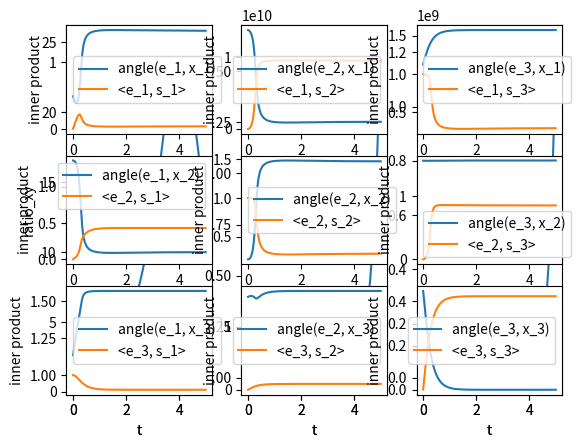

The script that saved this image:
import numpy as np
import matplotlib.pyplot as plt


class ParaSolver:
    def __init__(self, list_A, list_time):
        self.list_A = list_A
        self.list_time = list_time
        self.list_F = None
        self.list_eig_values = None
        self.list_eig_vectors = None
        self.list_ratios = None
        self.list_angles = None

        self.list_S = None
        self.list_eig_values_s = None
        self.list_eig_vectors_s = None
        self.list_inner_product = None

    def reset(self, list_A, list_time):
        self.list_A = list_A
        self.list_time = list_time

    def calc_trans_mat(self, A, delta_t, F_prec, dim):
        D = np.eye(dim) - (delta_t / 2) * A
        E = np.eye(dim) + (delta_t / 2) * A
        F = np.dot(np.dot(np.linalg.pinv(D), E), F_prec)
        return F

    def calc_F(self):
        # calculate the transformation tensor at each time
        dim = 3
        list_A = self.list_A
        delta_t = self.list_time[1]-self.list_time[0]
        steps = len(list_A)
        trans = np.eye(dim)
        list_F = []
        for A in list_A:
            trans = self.calc_trans_mat(A, delta_t, trans, dim)
            list_F.append(trans)
        self.list_F = list_F
        return list_F

    def decompose(self, F):
        # decompose of F according to the algorithm
        F_inv = np.linalg.pinv(F)
        G = np.dot(F_inv.transpose(), F_inv)
        parameters = np.linalg.eig(G)
        return parameters

    def calc_eig_para(self, sort=True):
        # calculate the eig values and vectors at each time
        self.calc_F()
        list_eig_values = []
        list_eig_vectors = []
        for F in self.list_F:
            (eig_value, eig_vector) = self.decompose(F)
            for i, a in enumerate(eig_value):
                if type(a) == complex:
                    eig_value[i] = a.__abs__()
            if sort:
                sorted_index = eig_value.argsort()
                eig_value = np.array([eig_value[idx] for idx in sorted_index])
                eig_vector = np.array([eig_vector[:, idx] for idx in sorted_index]).transpose()
            list_eig_values.append(eig_value)
            list_eig_vectors.append(eig_vector)
        self.list_eig_values = list_eig_values
        self.list_eig_vectors = list_eig_vectors
        return list_eig_values, list_eig_vectors

    def calc_ratio(self):
        eps = 1e-7
        # calculate the ratios out of from the eig values
        list_eig_values = self.list_eig_values
        # ratio
        list_ratios = []
        for eig_values in list_eig_values:
            ratio_xy = np.sqrt(eig_values[1]/(eig_values[0]+eps))
            ratio_yz = np.sqrt(eig_values[2]/(eig_values[1]+eps))
            ratio_xz = np.sqrt(eig_values[2]/(eig_values[0]+eps))
            ratios = [ratio_xy, ratio_yz, ratio_xz]
            list_ratios.append(ratios)
        self.list_ratios = list_ratios
        return list_ratios

    def calc_angle(self, abs=False):
        # calculate the angles out of from the eig vectors
        list_angles = []
        for eig_vectors in self.list_eig_vectors:
            # inner product -> matrix product
            angles = np.arccos(eig_vectors)
            for i in range(len(angles)):
                for j in range(len(angles[i])):
                    if angles[i][j] > np.pi/2:
                        angles[i][j] -= np.pi
            if abs:
                angles = np.abs(angles)
            list_angles.append(angles)
        self.list_angles = list_angles
        return list_angles

    def calc_geo_para(self, sort=False, abs=False):
        self.calc_eig_para(sort)
        self.calc_ratio()
        self.calc_angle(abs)
        return None

    def plot_ratio(self, max_time=None, log=False):
        list_ratios = np.array(self.list_ratios)
        list_time = self.list_time
        if max_time:
            list_time = [time for time in self.list_time if time < max_time]
            list_ratios = list_ratios[:len(list_time), :]
        if log == True:
            list_ratios = np.log(list_ratios)
        plt.subplot(1, 3, 1)
        plt.plot(list_time, list_ratios[:, 0], label='a_1/a_2')
        plt.xlabel('t')
        plt.ylabel('ratio_xy')
        plt.legend()
        plt.subplot(1, 3, 2)
        plt.plot(list_time, list_ratios[:, 2], label='a_1/a_3')
        plt.xlabel('t')
        plt.ylabel('ratio_xz')
        plt.legend()
        plt.subplot(1, 3, 3)
        plt.plot(list_time, list_ratios[:, 1], label='a_2/a_3')
        plt.xlabel('t')
        plt.ylabel('ratio_yz')
        plt.legend()
        plt.show()
        return None

    def plot_angle(self):
        list_angles = self.list_angles
        list_angles = np.array(list_angles)
        list_time = self.list_time
        # self.para_check()
        num = 0
        for i in range(3):
            for j in range(3):
                num += 1
                plt.subplot(3, 3, num)
                plt.plot(list_time, list_angles[:, i, j], label='angle(e_'+str(j+1)+', x_'+str(i+1)+')')
                # print(len(list_angles[:, i, j]))
                plt.legend()
                plt.xlabel('t')
                plt.ylabel('theta')
        plt.show()
        return None

    # colinearity
    def calc_strain_tensor(self):
        list_S = [(A+A.T)/2 for A in self.list_A]
        self.list_S = list_S
        return list_S

    def calc_eig4strain(self):
        self.list_eig_values_s = []
        self.list_eig_vectors_s = []
        for S in self.list_S:
            (eig_value, eig_vector) = np.linalg.eig(S)
            index_sorted = eig_value.argsort()
            eig_value_sorted = np.array([eig_value[i] for i in index_sorted])
            eig_vector_sorted = np.array([eig_vector[:, i] for i in index_sorted]).transpose()
            self.list_eig_values_s.append(eig_value_sorted)
            self.list_eig_vectors_s.append(eig_vector_sorted)
        return self.list_eig_values_s, self.list_eig_vectors_s

    def calc_coli(self, abs=False):
        list_eig_vectors_e = self.list_eig_vectors
        list_eig_vectors_s = self.list_eig_vectors_s
        list_inner_product = [np.dot(e.transpose(), s) for (e, s) in zip(list_eig_vectors_e, list_eig_vectors_s)]
        if abs:
            list_inner_product = np.abs(list_inner_product)
        self.list_inner_product = list_inner_product
        return list_inner_product

    def plot_coli(self, abs=False):
        self.calc_strain_tensor()
        self.calc_eig4strain()
        self.calc_coli(abs)
        list_time = self.list_time
        list_coli = self.list_inner_product
        num = 0
        for i in range(3):
            for j in range(3):
                num += 1
                plt.subplot(3, 3, num)
                plt.plot(list_time, [coli[i, j] for coli in list_coli], label='<e_'+str(i+1)+', s_'+str(j+1)+'>')
                plt.legend()
                plt.xlabel('t')
                plt.ylabel('inner product')
        plt.show()
        return None


    # calculate rot omega
    def calc_omega(self):
        list_W = [(A-A.T)/2 for A in self.list_A]
        return None


def make_grad_tensor(s_1, s_2, w_z):
    A = np.array([[s_1, -w_z, 0],
                  [w_z, s_2, 0],
                  [0, 0, -(s_1+s_2)]])
    return A


def test():
    A = make_grad_tensor(s_1=2, s_2=1, w_z=0.25)

    A = np.array([[1, -0.1, 5],
                  [0, 2, 0],
                  [0, 0, -3]])
    steps = 5000
    list_A = [A for _ in range(steps)]
    paraSolver = ParaSolver(list_A=list_A, list_time=np.linspace(0, 5, steps))
    paraSolver.calc_geo_para(sort=True, abs=True)
    paraSolver.plot_ratio()
    paraSolver.plot_angle()
    paraSolver.plot_coli(abs=True)


if __name__ == '__main__':
    test()
